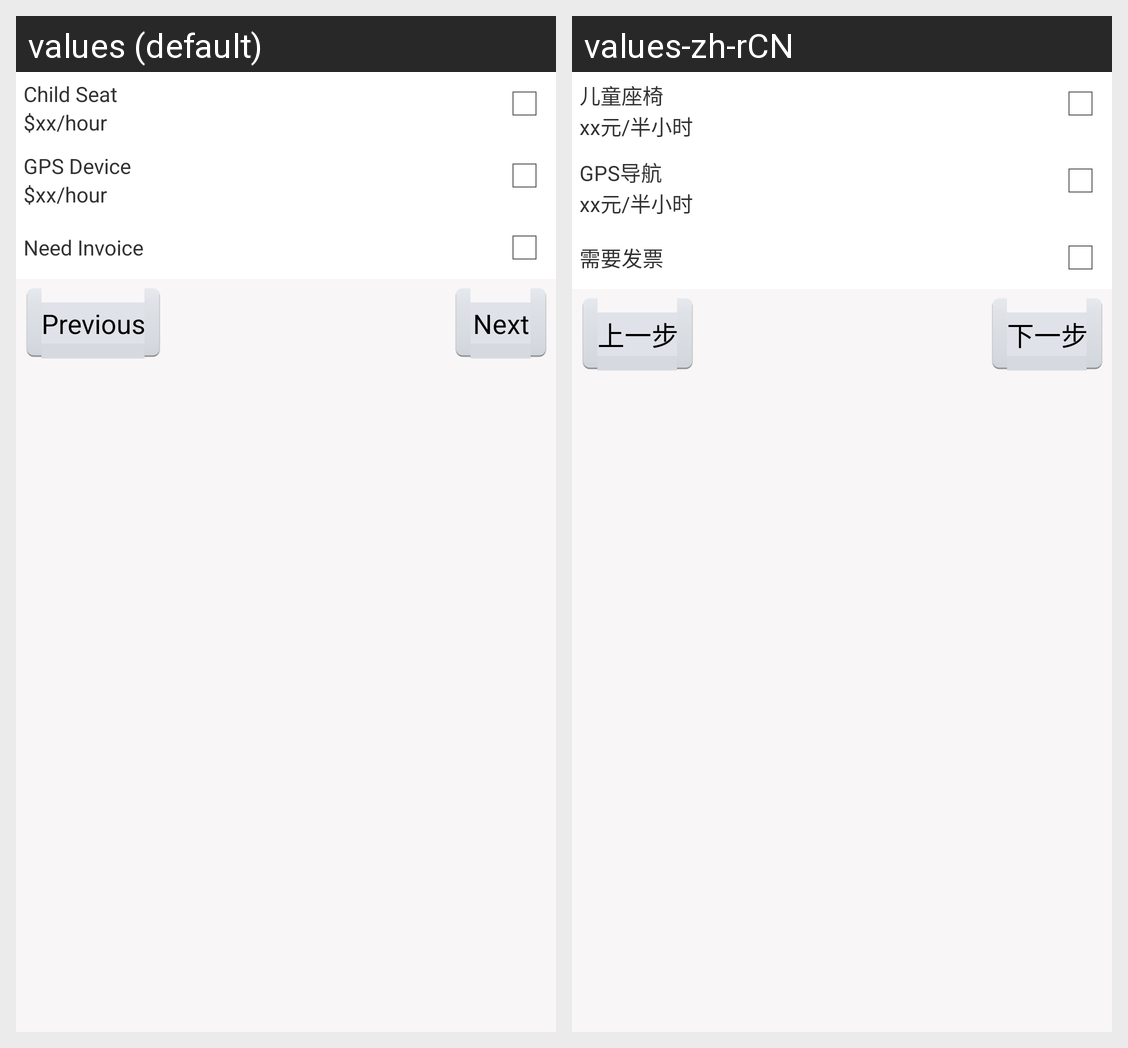

Here is an Android app screen in its default locale and in the app's own translations. Write out the translated-string differences for the strings that appear on this screen.
Android screen res/layout/order_choose_service_layout.xml rendered under 2 locales, left to right: values (default), values-zh-rCN. Device: Nexus 5 (rendered at 1080×1920; each locale shown at half size, 540×960, under a caption strip naming it); theme AppTheme.
Strings drawn on this screen, with the default value and each locale's value (text and hints the layout hard-codes, and strings that could not be matched under every locale, appear in the picture but are not listed):

child_seat_label
  values: Child Seat
  values-zh-rCN: 儿童座椅

child_seat_price_label
  values: $xx/hour
  values-zh-rCN: xx元/半小时

gps_device_label
  values: GPS Device
  values-zh-rCN: GPS导航

invoice_label
  values: Need Invoice
  values-zh-rCN: 需要发票

previous_label
  values: Previous
  values-zh-rCN: 上一步

next_label
  values: Next
  values-zh-rCN: 下一步
